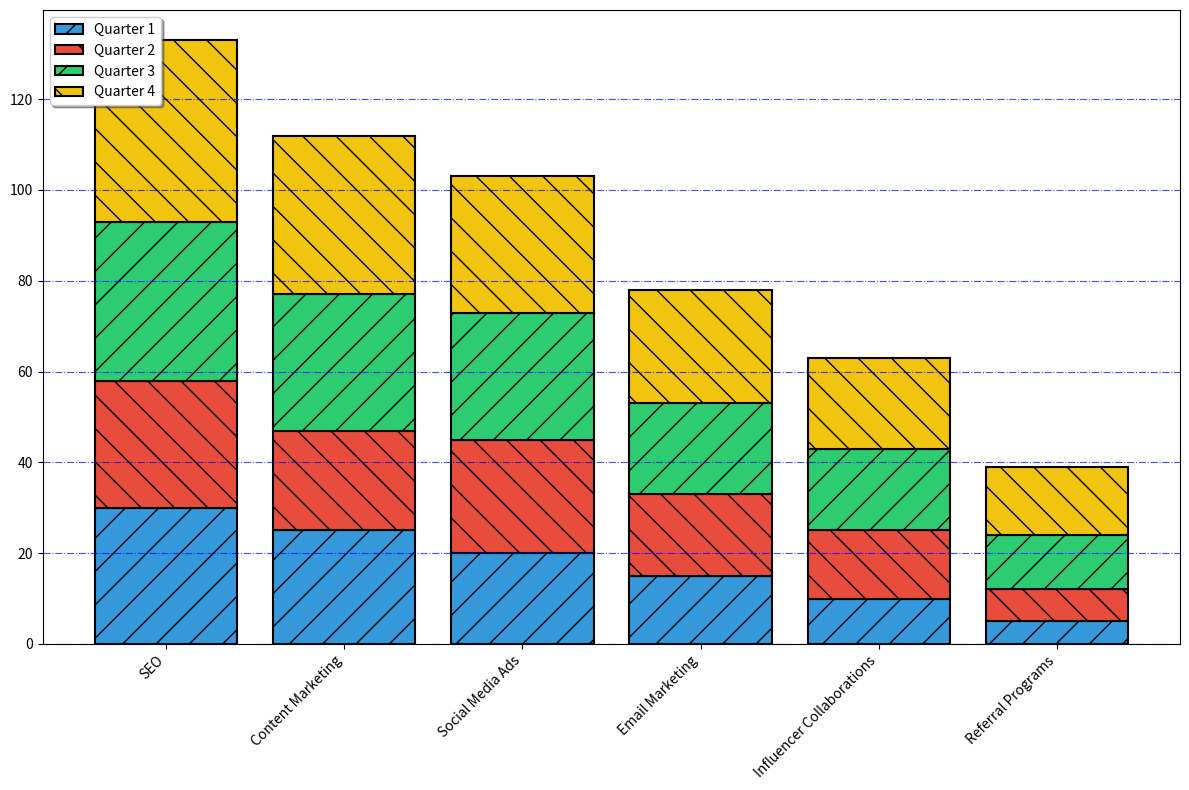

Write Python code to recreate this figure.
import matplotlib.pyplot as plt
import numpy as np

marketing_strategies = ['SEO', 'Content Marketing', 'Social Media Ads', 'Email Marketing', 'Influencer Collaborations', 'Referral Programs']
quarter1 = [30, 25, 20, 15, 10, 5]
quarter2 = [28, 22, 25, 18, 15, 7]
quarter3 = [35, 30, 28, 20, 18, 12]
quarter4 = [40, 35, 30, 25, 20, 15]

quarters = np.array([quarter1, quarter2, quarter3, quarter4])
# Altered some colors
new_colors = ['#3498db', '#e74c3c', '#2ecc71', '#f1c40f']  # New color scheme

fig, ax = plt.subplots(figsize=(12, 8))

x_indices = np.arange(len(marketing_strategies))
accumulated_heights = np.zeros(len(marketing_strategies))

for i, quarter_data in enumerate(quarters):
    # Changed line styles and added markers to the bars
    ax.bar(x_indices, quarter_data, bottom=accumulated_heights, color=new_colors[i],
           edgecolor='black', linewidth=1.5, hatch='/' if i % 2 == 0 else '\\',
           label=f'Quarter {i+1}')
    accumulated_heights += quarter_data

ax.set_xticks(x_indices)
ax.set_xticklabels(marketing_strategies)

# Changed grid style
ax.yaxis.grid(True, linestyle='-.', alpha=0.7, color='blue')

plt.xticks(rotation=45, ha='right')
# Moved legend location and added shadow
plt.legend(loc='upper left', shadow=True)
plt.tight_layout()

# Altered border visibility
for spine in ax.spines.values():
    spine.set_visible(True)  # Making the border visible

plt.show()
